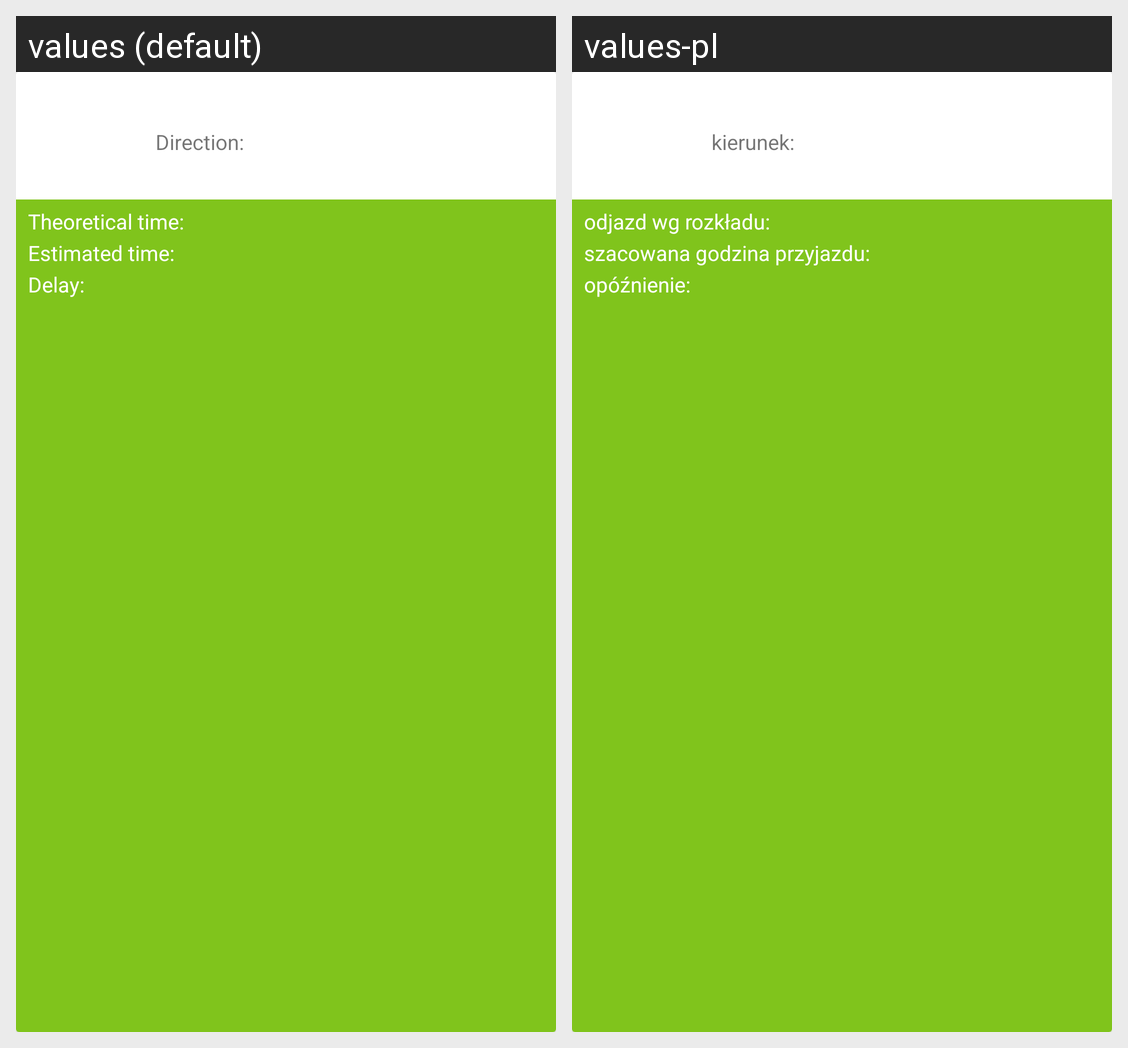

Locale-by-locale string values for the Android screen shown in this grid:
Android screen res/layout/public_transport_item.xml rendered under 2 locales, left to right: values (default), values-pl. Device: Nexus 5 (rendered at 1080×1920; each locale shown at half size, 540×960, under a caption strip naming it); theme AppTheme.
Strings drawn on this screen, with the default value and each locale's value (text and hints the layout hard-codes, and strings that could not be matched under every locale, appear in the picture but are not listed):

direction
  values: Direction:
  values-pl: kierunek:

theoretical_time
  values: Theoretical time:
  values-pl: odjazd wg rozkładu:

estimated_time
  values: Estimated time:
  values-pl: szacowana godzina przyjazdu:

delay
  values: Delay:
  values-pl: opóźnienie:
